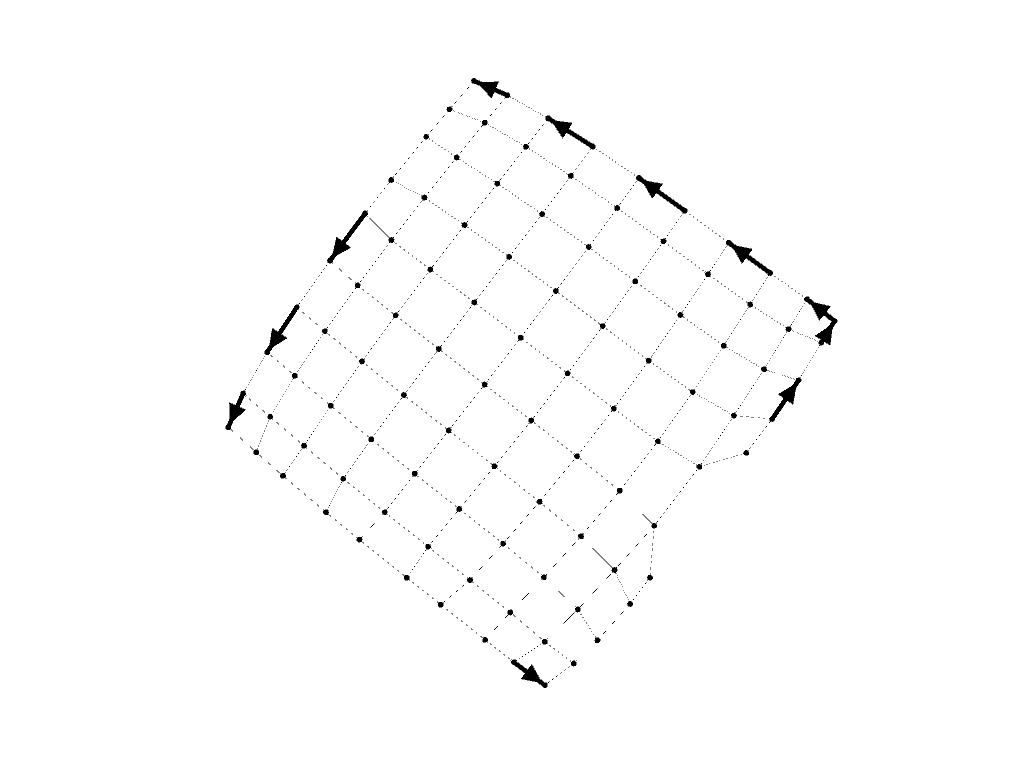

The file beside this chart, header and first rows:
0, 1
4, 14
14, 24
24, 34
34, 44
44, 54
54, 64
64, 74
74, 84
84, 94
94, 95
95, 85
85, 75
75, 65
65, 55
55, 45
45, 35
35, 25
25, 15
15, 5
5, 6
6, 16
16, 26
26, 36
36, 46
46, 56
56, 66
66, 76
76, 86
86, 96
96, 97
97, 87
87, 77
77, 67
67, 57
57, 47
47, 37
37, 27
27, 17
17, 7
7, 8
8, 18
18, 28
28, 38
38, 48
48, 58
58, 68
68, 78
78, 88
88, 98
98, 99
99, 89
89, 79
79, 69
69, 59
59, 49
49, 39
39, 29
29, 19
19, 9
94, 93
... 138 more rows
